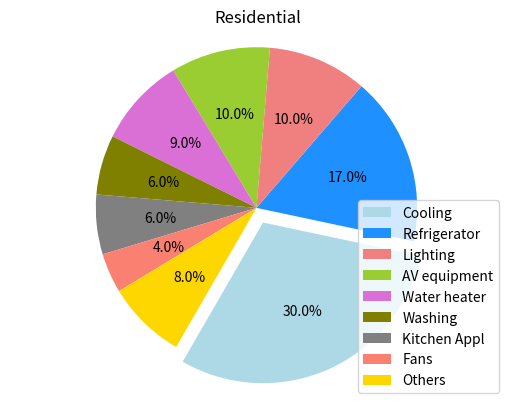

Here is the Python script that generated this plot:
def plot_pie_chart ():
    
    import matplotlib.pyplot as plt
    
    ##Data to plot (Office)
    labels = ['Cooling', 'Lighting', 'Ventilation', 'Lift and Escalator', 'Others']
    data = [60,15,10,10,5]
    colors = ['lightblue', 'lightcoral', 'yellowgreen', 'orchid', 'gold']
    explode = [0.1, 0, 0, 0, 0]
    
    plt.pie(data, explode=explode, colors=colors, autopct='%1.1f%%', shadow=False, startangle=240)
    
    plt.axis('equal')
    plt.legend(labels, loc='best')
    plt.title('Office')
    plt.savefig('C:\\Users\\<user>\\Desktop\\office_elect_cons.png', dpi = 1000)
    plt.close()
    
    ##Data to plot (Office)
    labels = ['Cooling', 'Refrigerator', 'Lighting', 'AV equipment', 'Water heater', 'Washing', 'Kitchen Appl', 'Fans', 'Others']
    data = [30,17,10,10,9,6,6,4,8]
    colors = ['lightblue', 'dodgerblue', 'lightcoral', 'yellowgreen', 'orchid', 'olive', 'grey', 'salmon', 'gold']
    explode = [0.1, 0, 0, 0, 0, 0, 0, 0, 0]
    
    plt.pie(data, explode=explode, colors=colors, autopct='%1.1f%%', shadow=False, startangle=240)
    
    plt.axis('equal')
    plt.legend(labels, loc='best')
    plt.title('Residential')
    plt.savefig('C:\\Users\\<user>\\Desktop\\home_elect_cons.png', dpi = 1000)
    return

############################################################################################################################################################

##Running the script
if __name__ == '__main__':
    plot_pie_chart ()